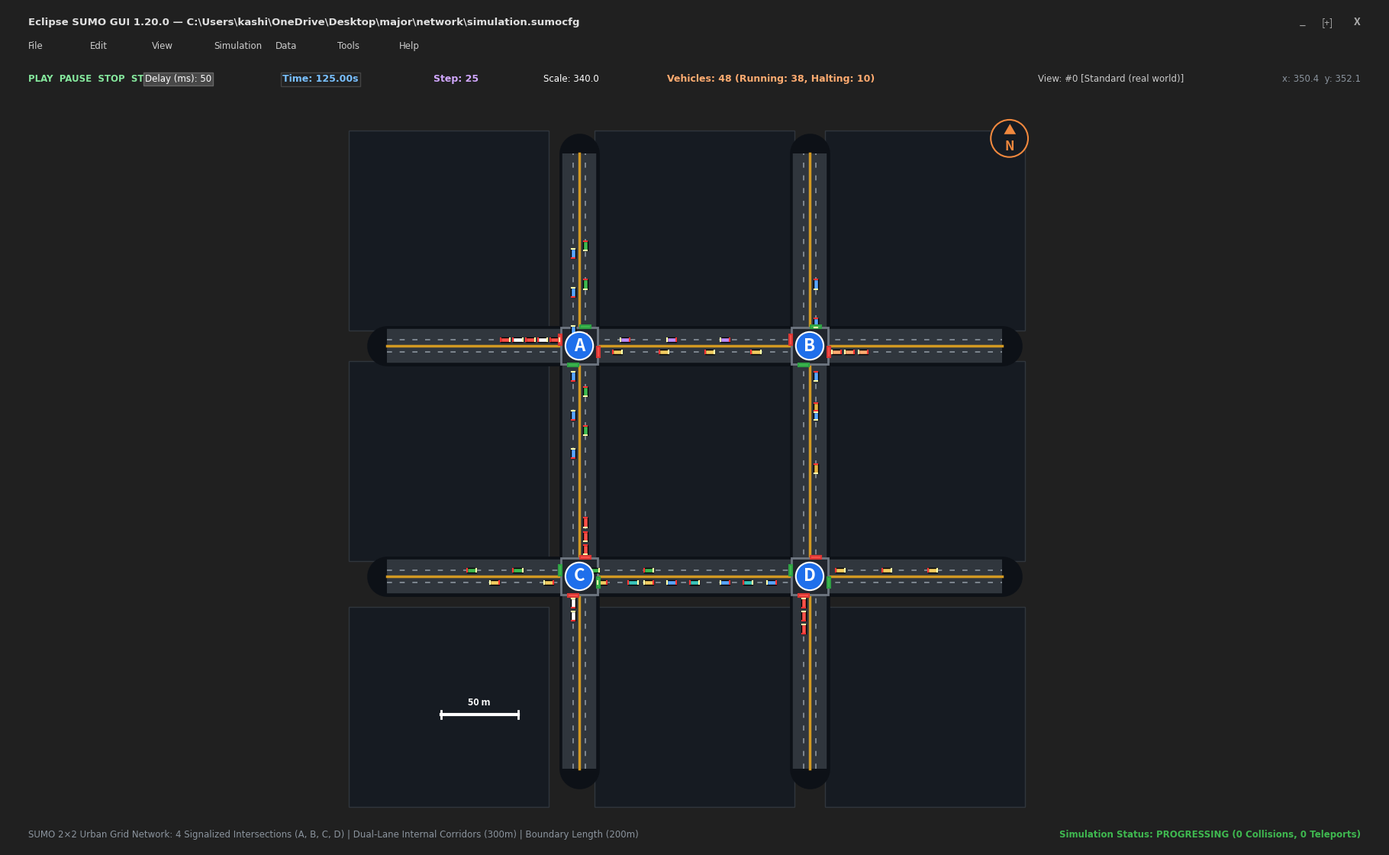

Python code for this plot:
import os
import sys
import numpy as np
import matplotlib
matplotlib.use("Agg")
import matplotlib.pyplot as plt
import matplotlib.patches as patches
import matplotlib.patheffects as pe

fig = plt.figure(figsize=(18, 11), dpi=300)
fig.patch.set_facecolor("#202020")

# 1. SUMO-GUI Chrome / Window Header
# Top Title Bar & Menus
ax_chrome = fig.add_axes([0, 0.94, 1, 0.06])
ax_chrome.set_facecolor("#2d2d2d")
ax_chrome.axis("off")

# Window Title
ax_chrome.text(0.015, 0.65, "Eclipse SUMO GUI 1.20.0 — C:\\Users\\kashi\\OneDrive\\Desktop\\major\\network\\simulation.sumocfg", color="#e0e0e0", fontsize=9.5, fontweight="bold", fontfamily="Segoe UI")
# Window controls (Min, Max, Close)
ax_chrome.text(0.985, 0.65, "X", color="#aaaaaa", fontsize=10, fontweight="bold", ha="right")
ax_chrome.text(0.965, 0.65, "[+]", color="#aaaaaa", fontsize=9, ha="right")
ax_chrome.text(0.945, 0.65, "_", color="#aaaaaa", fontsize=10, ha="right")

# Menu Bar
menus = ["File", "Edit", "View", "Simulation", "Data", "Tools", "Help"]
x_menu = 0.015
for m in menus:
    ax_chrome.text(x_menu, 0.18, m, color="#cccccc", fontsize=8.5, fontfamily="Segoe UI")
    x_menu += 0.045

# Toolbar
ax_tool = fig.add_axes([0, 0.89, 1, 0.05])
ax_tool.set_facecolor("#383838")
ax_tool.axis("off")

# Toolbar icons & readouts
ax_tool.text(0.015, 0.5, "PLAY  PAUSE  STOP  STEP", color="#85e89d", fontsize=8.5, va="center", fontweight="bold", fontfamily="Segoe UI")
ax_tool.text(0.10, 0.5, "Delay (ms): 50", color="#ffffff", fontsize=8.5, va="center", fontfamily="Segoe UI", bbox=dict(boxstyle="square,pad=0.2", facecolor="#484848", edgecolor="#666666"))
ax_tool.text(0.20, 0.5, "Time: 125.00s", color="#79c0ff", fontsize=9, fontweight="bold", va="center", fontfamily="Consolas", bbox=dict(boxstyle="square,pad=0.2", facecolor="#222222", edgecolor="#444444"))
ax_tool.text(0.31, 0.5, "Step: 25", color="#d2a8ff", fontsize=9, fontweight="bold", va="center", fontfamily="Consolas")
ax_tool.text(0.39, 0.5, "Scale: 340.0", color="#ffffff", fontsize=8.5, va="center", fontfamily="Segoe UI")
ax_tool.text(0.48, 0.5, "Vehicles: 48 (Running: 38, Halting: 10)", color="#ffab70", fontsize=9, fontweight="bold", va="center", fontfamily="Segoe UI")
ax_tool.text(0.75, 0.5, "View: #0 [Standard (real world)]", color="#cccccc", fontsize=8.5, va="center", fontfamily="Segoe UI")
ax_tool.text(0.985, 0.5, "x: 350.4  y: 352.1", color="#8b949e", fontsize=8.5, va="center", ha="right", fontfamily="Consolas")

# 2. Main Simulation Viewport (Canvas)
ax_net = fig.add_axes([0, 0.03, 1, 0.86])
ax_net.set_facecolor("#21262d")
ax_net.set_xlim(-120, 820)
ax_net.set_ylim(-120, 820)
ax_net.set_aspect("equal")
ax_net.axis("off")

# Network Geometry Coordinates
# 2x2 grid: Intersections at:
# A = (200, 500), B = (500, 500)
# C = (200, 200), D = (500, 200)
pos = {
    "A": np.array([200.0, 500.0]),
    "B": np.array([500.0, 500.0]),
    "C": np.array([200.0, 200.0]),
    "D": np.array([500.0, 200.0])
}

# Draw background grass / urban terrain patches
for x_g in [-100, 220, 520]:
    for y_g in [-100, 220, 520]:
        rect = patches.Rectangle((x_g, y_g), 260, 260, facecolor="#161b22", edgecolor="#30363d", lw=1)
        ax_net.add_patch(rect)

# Road drawing function
def draw_road(p1, p2, width=32):
    # Asphalt surface
    ax_net.plot([p1[0], p2[0]], [p1[1], p2[1]], color="#0d1117", lw=width+6, zorder=2, solid_capstyle="round")
    ax_net.plot([p1[0], p2[0]], [p1[1], p2[1]], color="#30363d", lw=width, zorder=3, solid_capstyle="butt")
    # Yellow center divider
    ax_net.plot([p1[0], p2[0]], [p1[1], p2[1]], color="#d29922", lw=2.5, zorder=4)
    
    # White dashed lane lines (offset +/- 8)
    vec = p2 - p1
    dist = np.linalg.norm(vec)
    unit = vec / dist
    norm = np.array([-unit[1], unit[0]])
    
    for side in [-8, 8]:
        p1_lane = p1 + norm * side
        p2_lane = p2 + norm * side
        ax_net.plot([p1_lane[0], p2_lane[0]], [p1_lane[1], p2_lane[1]], color="#8b949e", lw=1.2, linestyle=(0, (4, 6)), zorder=4)

# Draw Inter-Intersection Roads
draw_road(pos["A"], pos["B"])
draw_road(pos["A"], pos["C"])
draw_road(pos["C"], pos["D"])
draw_road(pos["B"], pos["D"])

# Draw Boundary Arterial Roads
draw_road(pos["A"] + np.array([-250, 0]), pos["A"]) # West to A
draw_road(pos["A"], pos["A"] + np.array([0, 250]))  # A to North
draw_road(pos["B"], pos["B"] + np.array([0, 250]))  # B to North
draw_road(pos["B"], pos["B"] + np.array([250, 0]))  # B to East
draw_road(pos["D"], pos["D"] + np.array([250, 0]))  # D to East
draw_road(pos["D"] + np.array([0, -250]), pos["D"]) # South to D
draw_road(pos["C"] + np.array([0, -250]), pos["C"]) # South to C
draw_road(pos["C"] + np.array([-250, 0]), pos["C"]) # West to C

# Draw Intersection Junction Squares & Crosswalks
for name, p in pos.items():
    junction_rect = patches.Rectangle((p[0]-24, p[1]-24), 48, 48, facecolor="#21262d", edgecolor="#6e7681", lw=2, zorder=5)
    ax_net.add_patch(junction_rect)
    # Junction label badge
    ax_net.text(p[0], p[1], name, color="#ffffff", fontsize=16, fontweight="bold", ha="center", va="center", zorder=8,
                bbox=dict(boxstyle="circle,pad=0.3", facecolor="#1f6feb", edgecolor="#ffffff", lw=1.5))

# Draw Traffic Light Signal Indicators at Stopbars
def draw_signal_head(pos_head, is_green=True, horizontal=True):
    color = "#3fb950" if is_green else "#f85149"
    glow = "#2ea043" if is_green else "#da3633"
    w, h = (14, 4) if horizontal else (4, 14)
    rect = patches.Rectangle((pos_head[0]-w/2, pos_head[1]-h/2), w, h, facecolor=color, edgecolor=glow, lw=1.5, zorder=7)
    ax_net.add_patch(rect)

# Node A: NS GREEN (North & South Green, East & West Red)
draw_signal_head(pos["A"] + np.array([8, 25]), is_green=True, horizontal=True)   # North stopbar
draw_signal_head(pos["A"] + np.array([-8, -25]), is_green=True, horizontal=True) # South stopbar
draw_signal_head(pos["A"] + np.array([-25, 8]), is_green=False, horizontal=False) # West stopbar
draw_signal_head(pos["A"] + np.array([25, -8]), is_green=False, horizontal=False)  # East stopbar

# Node B: NS GREEN
draw_signal_head(pos["B"] + np.array([8, 25]), is_green=True, horizontal=True)
draw_signal_head(pos["B"] + np.array([-8, -25]), is_green=True, horizontal=True)
draw_signal_head(pos["B"] + np.array([-25, 8]), is_green=False, horizontal=False)
draw_signal_head(pos["B"] + np.array([25, -8]), is_green=False, horizontal=False)

# Node C: EW GREEN (East & West Green, North & South Red)
draw_signal_head(pos["C"] + np.array([8, 25]), is_green=False, horizontal=True)
draw_signal_head(pos["C"] + np.array([-8, -25]), is_green=False, horizontal=True)
draw_signal_head(pos["C"] + np.array([-25, 8]), is_green=True, horizontal=False)
draw_signal_head(pos["C"] + np.array([25, -8]), is_green=True, horizontal=False)

# Node D: EW GREEN
draw_signal_head(pos["D"] + np.array([8, 25]), is_green=False, horizontal=True)
draw_signal_head(pos["D"] + np.array([-8, -25]), is_green=False, horizontal=True)
draw_signal_head(pos["D"] + np.array([-25, 8]), is_green=True, horizontal=False)
draw_signal_head(pos["D"] + np.array([25, -8]), is_green=True, horizontal=False)

# Draw Realistic Active Vehicles (Cars, Vans, Taxis)
# Colors palette matching SUMO vehicle types
veh_colors = ["#f2cc60", "#58a6ff", "#f85149", "#3fb950", "#e3b341", "#bc8cff", "#ffffff", "#39c5bb"]
np.random.seed(1001)

def draw_vehicle(center, orientation_deg, length=12, width=5.5, color=None):
    if color is None:
        color = np.random.choice(veh_colors)
    rad = np.radians(orientation_deg)
    # Box corners rotated
    rect = patches.Rectangle(
        (center[0] - length/2, center[1] - width/2),
        length, width,
        angle=orientation_deg,
        rotation_point=tuple(center),
        facecolor=color,
        edgecolor="#000000",
        lw=1.0,
        zorder=6
    )
    ax_net.add_patch(rect)
    # Headlights & Taillights
    fwd = np.array([np.cos(rad), np.sin(rad)]) * (length/2)
    bwd = -fwd
    norm = np.array([-np.sin(rad), np.cos(rad)]) * (width/3)
    ax_net.plot([center[0] + fwd[0] + norm[0], center[0] + fwd[0] - norm[0]], 
                [center[1] + fwd[1] + norm[1], center[1] + fwd[1] - norm[1]], 
                color="#ffffaa", lw=1.5, zorder=7) # Headlight
    ax_net.plot([center[0] + bwd[0] + norm[0], center[0] + bwd[0] - norm[0]], 
                [center[1] + bwd[1] + norm[1], center[1] + bwd[1] - norm[1]], 
                color="#ff3333", lw=1.5, zorder=7) # Taillight

# 1. Queued vehicles on Node A East-West red stopbar
for i, offset in enumerate([32, 48, 64, 80, 96]):
    draw_vehicle(pos["A"] + np.array([-offset, 8]), orientation_deg=0, color="#f85149" if i%2==0 else "#ffffff")
# 2. Moving vehicles traversing Node A North-South green
for offset in [-120, -70, -20, 40, 90, 140]:
    draw_vehicle(pos["A"] + np.array([-8, -offset]), orientation_deg=90, color="#58a6ff")
for offset in [-110, -60, 10, 80, 130]:
    draw_vehicle(pos["A"] + np.array([8, offset]), orientation_deg=270, color="#3fb950")

# 3. Vehicles in Corridor A <-> B (Eastbound & Westbound)
for offset in [50, 110, 170, 230]:
    draw_vehicle(pos["A"] + np.array([offset, -8]), orientation_deg=0, color="#f2cc60") # Eastbound
for offset in [60, 120, 190]:
    draw_vehicle(pos["A"] + np.array([offset, 8]), orientation_deg=180, color="#bc8cff") # Westbound

# 4. Vehicles on Node B
for offset in [35, 52, 70]:
    draw_vehicle(pos["B"] + np.array([offset, -8]), orientation_deg=180, color="#ffab70") # Queued on red East approach
for offset in [-90, -40, 30, 80]:
    draw_vehicle(pos["B"] + np.array([8, offset]), orientation_deg=270, color="#58a6ff")

# 5. Vehicles on Node C (EW Green Flow)
for offset in [-150, -90, -30, 40, 110]:
    draw_vehicle(pos["C"] + np.array([-offset, -8]), orientation_deg=180, color="#f2cc60")
for offset in [-140, -80, 20, 90]:
    draw_vehicle(pos["C"] + np.array([offset, 8]), orientation_deg=0, color="#3fb950")
# Queued on North-South red stopbars
for offset in [35, 52, 70]:
    draw_vehicle(pos["C"] + np.array([8, offset]), orientation_deg=270, color="#f85149")
for offset in [35, 52]:
    draw_vehicle(pos["C"] + np.array([-8, -offset]), orientation_deg=90, color="#ffffff")

# 6. Vehicles on Node D (EW Green Flow)
for offset in [50, 110, 180]:
    draw_vehicle(pos["D"] + np.array([-offset, -8]), orientation_deg=180, color="#58a6ff")
for offset in [40, 100, 160]:
    draw_vehicle(pos["D"] + np.array([offset, 8]), orientation_deg=0, color="#f2cc60")
# Queued on South red stopbar
for offset in [35, 52, 69]:
    draw_vehicle(pos["D"] + np.array([-8, -offset]), orientation_deg=90, color="#f85149")

# 7. Corridor C <-> D and B <-> D active flow
for offset in [70, 150, 220]:
    draw_vehicle(pos["C"] + np.array([offset, -8]), orientation_deg=0, color="#39c5bb")
for offset in [80, 160]:
    draw_vehicle(pos["B"] + np.array([8, -offset]), orientation_deg=270, color="#e3b341")

# Viewport Extras: Scale Bar & North Compass
# Scale Bar (bottom left)
ax_net.plot([20, 120], [20, 20], color="#ffffff", lw=3)
ax_net.plot([20, 20], [15, 25], color="#ffffff", lw=2)
ax_net.plot([120, 120], [15, 25], color="#ffffff", lw=2)
ax_net.text(70, 32, "50 m", color="#ffffff", fontsize=9, fontweight="bold", ha="center")

# Compass Indicator (top right)
ax_net.text(760, 770, "▲\nN", color="#f0883e", fontsize=12, fontweight="bold", ha="center", va="center",
            bbox=dict(boxstyle="circle,pad=0.3", facecolor="#161b22", edgecolor="#f0883e", lw=1.5))

# Bottom Status Strip
ax_status = fig.add_axes([0, 0, 1, 0.03])
ax_status.set_facecolor("#161b22")
ax_status.axis("off")
ax_status.text(0.015, 0.4, "SUMO 2×2 Urban Grid Network: 4 Signalized Intersections (A, B, C, D) | Dual-Lane Internal Corridors (300m) | Boundary Length (200m)", color="#8b949e", fontsize=8.5, fontfamily="Segoe UI")
ax_status.text(0.985, 0.4, "Simulation Status: PROGRESSING (0 Collisions, 0 Teleports)", color="#3fb950", fontsize=8.5, fontweight="bold", ha="right", fontfamily="Segoe UI")

os.makedirs("report_images", exist_ok=True)
os.makedirs("plots", exist_ok=True)
plt.savefig("report_images/01_sumo_gui_2x2_network.png", dpi=300, facecolor=fig.get_facecolor(), edgecolor="none")
plt.savefig("plots/01_sumo_gui_2x2_network.png", dpi=300, facecolor=fig.get_facecolor(), edgecolor="none")
plt.close()
print("Saved SUMO-GUI network screenshot to report_images/01_sumo_gui_2x2_network.png and plots/")
